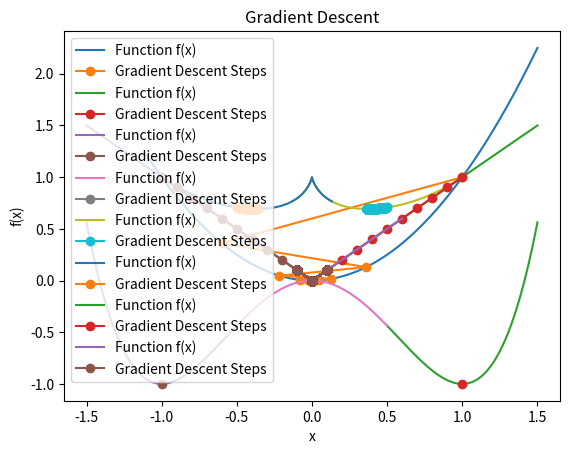

Here is the Python script that generated this plot:
import matplotlib.pyplot as plt
import numpy as np


def gradient_descent(f, learning_rate, initial_point, max_steps=10000, tolerance=1e-10):
    """
    Function to perform gradient descent to find the local minimum of a function f.

    Parameters:
    f (function): The function to minimize.
    learning_rate (float): The learning rate (step size).
    initial_point (float): The starting point for the gradient descent.
    max_steps (int): The maximum number of steps to take.
    tolerance (float): The tolerance for stopping the algorithm.

    Returns:
    tuple: The last x_n and f(x_n) values, rounded to three decimal places.
    """

    def deriv(f, base_point):
        """
        Estimate the derivative of the function f at base_point using the symmetric approximation.

        Parameters:
        f (function): The function whose derivative is to be estimated.
        base_point (float): The point at which to estimate the derivative.

        Returns:
        float: The estimated derivative at base_point.
        """
        return (f(base_point + 10 ** (-10)) - f(base_point - 10 ** (-10))) / (2 * 10 ** (-10))

    # Lists to store the x_n and f(x_n) values
    x_coords = [initial_point]
    y_coords = [f(initial_point)]

    # Perform gradient descent
    for _ in range(max_steps):
        current_point = x_coords[-1]
        current_derivative = deriv(f, current_point)

        # Check if the derivative is close enough to zero
        if abs(current_derivative) < tolerance:
            break

        # Update the point based on the learning rate and derivative
        next_point = current_point - learning_rate * current_derivative
        x_coords.append(next_point)
        y_coords.append(f(next_point))

    # Plotting the function and the sequence of points
    plot_range = np.linspace(min(x_coords) - 0.5, max(x_coords) + 0.5, 10000)
    function_range = [f(i) for i in plot_range]

    plt.plot(plot_range, function_range, label='Function f(x)')
    plt.plot(x_coords, y_coords, marker='o', label='Gradient Descent Steps')
    plt.xlabel('x')
    plt.ylabel('f(x)')
    plt.legend()
    plt.title('Gradient Descent')
    plt.show()

    return round(x_coords[-1], 3), round(y_coords[-1], 3)


# Example usage:
# Define the function f(x) = x^2
def f(x):
    return x ** 2


# Perform gradient descent with a learning rate of 0.8 and initial point of 1
result_f = gradient_descent(f, learning_rate=0.8, initial_point=1)
print(f"Local minimum of f(x) = x^2 at x = {result_f[0]}, f(x) = {result_f[1]}")


# Define the function f(x) = x^4 - 2x^2
def g(x):
    return x ** 4 - 2 * x ** 2


# Perform gradient descent with a learning rate of 0.1 and initial point of 1
result_g_1 = gradient_descent(g, learning_rate=0.1, initial_point=1)
print(f"Local minimum of f(x) = x^4 - 2x^2 at x = {result_g_1[0]}, f(x) = {result_g_1[1]}")

# Perform gradient descent with a learning rate of 0.1 and initial point of -1
result_g_2 = gradient_descent(g, learning_rate=0.1, initial_point=-1)
print(f"Local minimum of f(x) = x^4 - 2x^2 at x = {result_g_2[0]}, f(x) = {result_g_2[1]}")

# Perform gradient descent with a learning rate of 0.1 and initial point of 0
result_g_3 = gradient_descent(g, learning_rate=0.1, initial_point=0)
print(f"Local minimum of f(x) = x^4 - 2x^2 at x = {result_g_3[0]}, f(x) = {result_g_3[1]}")


# Define the symmetrized version of x^x
def funny_function(x):
    if x > 0:
        return x ** x
    elif x == 0:
        return 1
    else:
        return abs(x) ** abs(x)


# Perform gradient descent with a learning rate of 0.01 and initial point of 0.5
result_funny_1 = gradient_descent(funny_function, learning_rate=0.01, initial_point=0.5)
print(f"Local minimum of funny_function at x = {result_funny_1[0]}, f(x) = {result_funny_1[1]}")

# Perform gradient descent with a learning rate of 0.01 and initial point of -0.5
result_funny_2 = gradient_descent(funny_function, learning_rate=0.01, initial_point=-0.5)
print(f"Local minimum of funny_function at x = {result_funny_2[0]}, f(x) = {result_funny_2[1]}")


# Define the function f(x) = |x|
def absolute_value_function(x):
    return abs(x)


# Perform gradient descent with a learning rate of 0.1 and initial point of 1
result_abs_1 = gradient_descent(absolute_value_function, learning_rate=0.1, initial_point=1)
print(f"Local minimum of |x| at x = {result_abs_1[0]}, f(x) = {result_abs_1[1]}")

# Perform gradient descent with a learning rate of 0.1 and initial point of -1
result_abs_2 = gradient_descent(absolute_value_function, learning_rate=0.1, initial_point=-1)
print(f"Local minimum of |x| at x = {result_abs_2[0]}, f(x) = {result_abs_2[1]}")

# Explanation:
# Gradient descent does not work well for the function |x| because |x| is not differentiable at x = 0.
# The derivative of |x| is -1 for x < 0 and 1 for x > 0. At x = 0, the derivative is undefined.
# As a result, gradient descent will oscillate around x = 0 without converging to it.